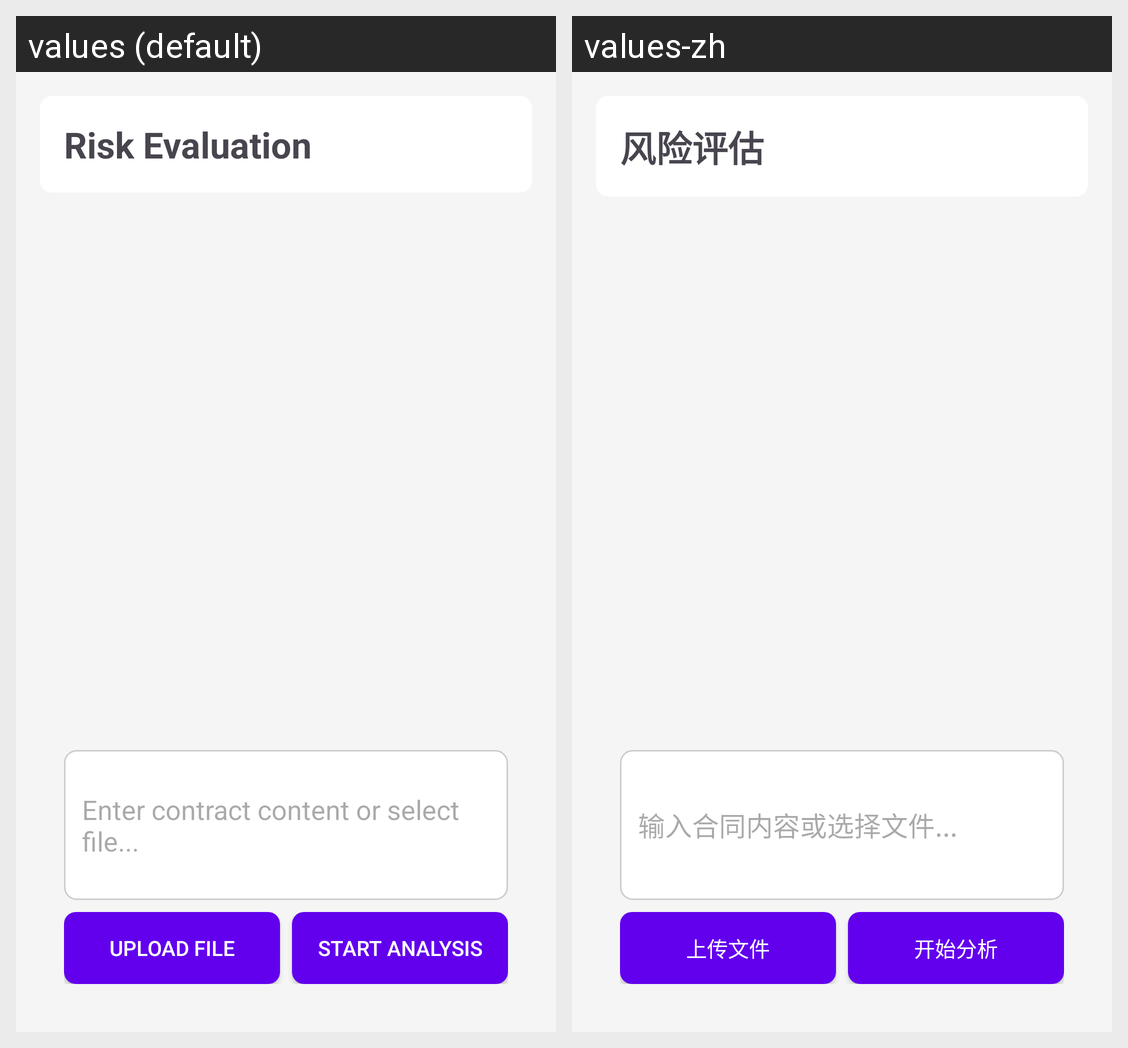

This grid shows one Android layout under two languages. Give, for every string resource on the screen, its name, the default text and each shown locale's text.
Android screen res/layout/fragment_risk_evaluate.xml rendered under 2 locales, left to right: values (default), values-zh. Device: Nexus 5 (rendered at 1080×1920; each locale shown at half size, 540×960, under a caption strip naming it); theme Theme.DingPointContract.
Strings drawn on this screen, with the default value and each locale's value (text and hints the layout hard-codes, and strings that could not be matched under every locale, appear in the picture but are not listed):

risk_evaluation_title
  values: Risk Evaluation
  values-zh: 风险评估

input
  values: Enter contract content or select file...
  values-zh: 输入合同内容或选择文件...

upload_file
  values: Upload File
  values-zh: 上传文件

endaianalysis
  values: Start Analysis
  values-zh: 开始分析
